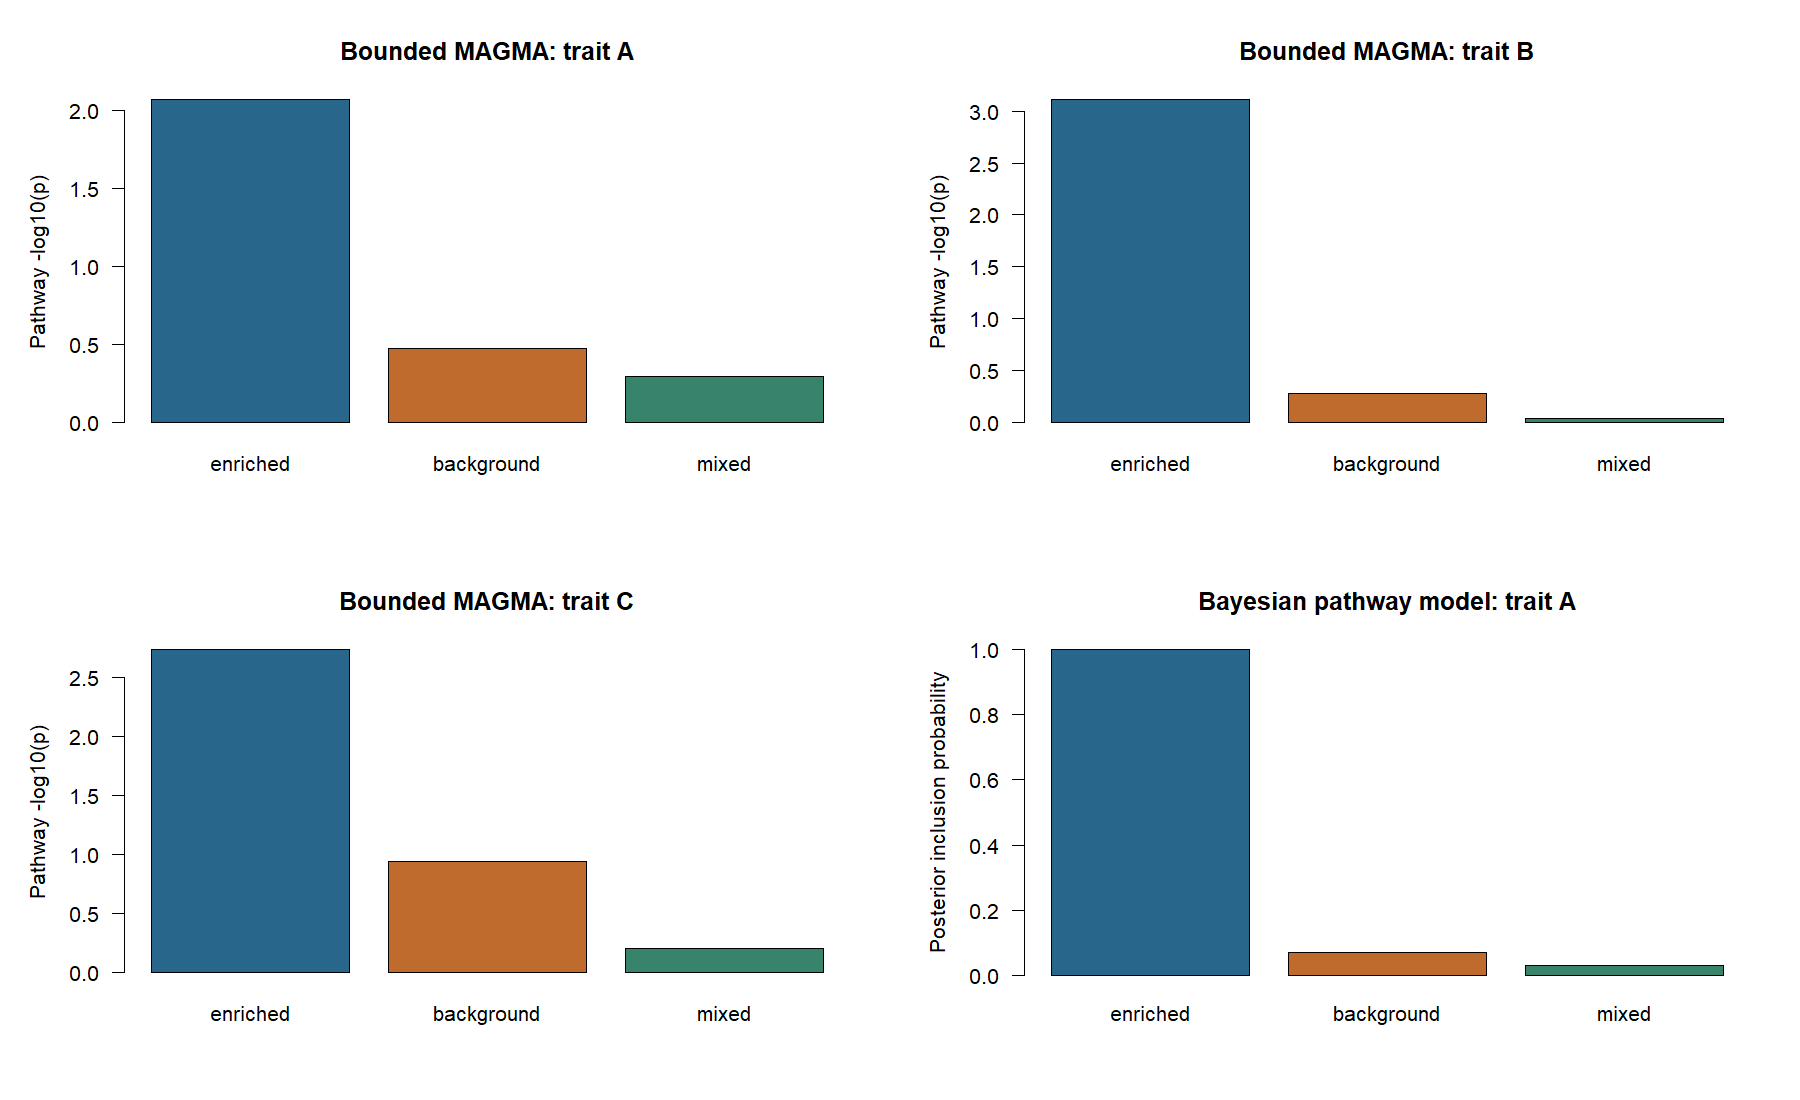

The table this chart was drawn from, first rows:
method, trait, pathway, p_value, pip
ora, A, enriched, 0.01079, NA
ora, A, background, 0.5229, NA
ora, A, mixed, 0.8122, NA
ora, B, enriched, 0.001101, NA
ora, B, background, 0.7893, NA
ora, B, mixed, 0.6258, NA
ora, C, enriched, 0.003626, NA
ora, C, background, 0.5319, NA
ora, C, mixed, 0.8407, NA
preranked, A, enriched, 0.001115, NA
preranked, A, background, 0.286, NA
preranked, A, mixed, 0.5676, NA
preranked, B, enriched, 0.00106, NA
preranked, B, background, 0.7057, NA
preranked, B, mixed, 0.8803, NA
preranked, C, enriched, 0.00107, NA
preranked, C, background, 0.3835, NA
preranked, C, mixed, 0.7929, NA
competitive, A, enriched, 6.24514248164669e-07, NA
competitive, A, background, 0.08343, NA
competitive, A, mixed, 0.5408, NA
competitive, B, enriched, 3.85048452746634e-07, NA
competitive, B, background, 0.2842, NA
competitive, B, mixed, 0.9184, NA
competitive, C, enriched, 2.9275293661949e-06, NA
competitive, C, background, 0.06999, NA
competitive, C, mixed, 0.6689, NA
magma, A, enriched, 0.008565, NA
magma, A, background, 0.3389, NA
magma, A, mixed, 0.5114, NA
magma, B, enriched, 0.0007712, NA
magma, B, background, 0.5221, NA
magma, B, mixed, 0.9146, NA
magma, C, enriched, 0.001825, NA
magma, C, background, 0.114, NA
magma, C, mixed, 0.6264, NA
bayesc, A, enriched, NA, 0.9995
bayesc, A, background, NA, 0.0705
bayesc, A, mixed, NA, 0.0315
